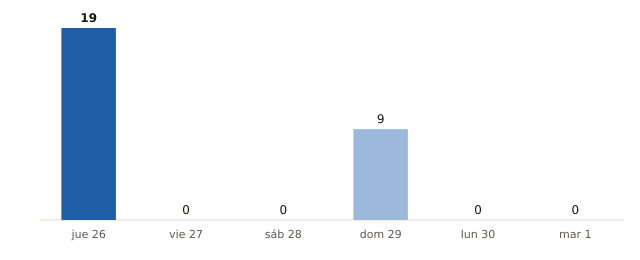

Values plotted in this chart, from the file beside it:
fecha, municipios_prob_90_o_mas
2026-11-26, 19
2026-11-27, 0
2026-11-28, 0
2026-11-29, 9
2026-11-30, 0
2026-12-01, 0
